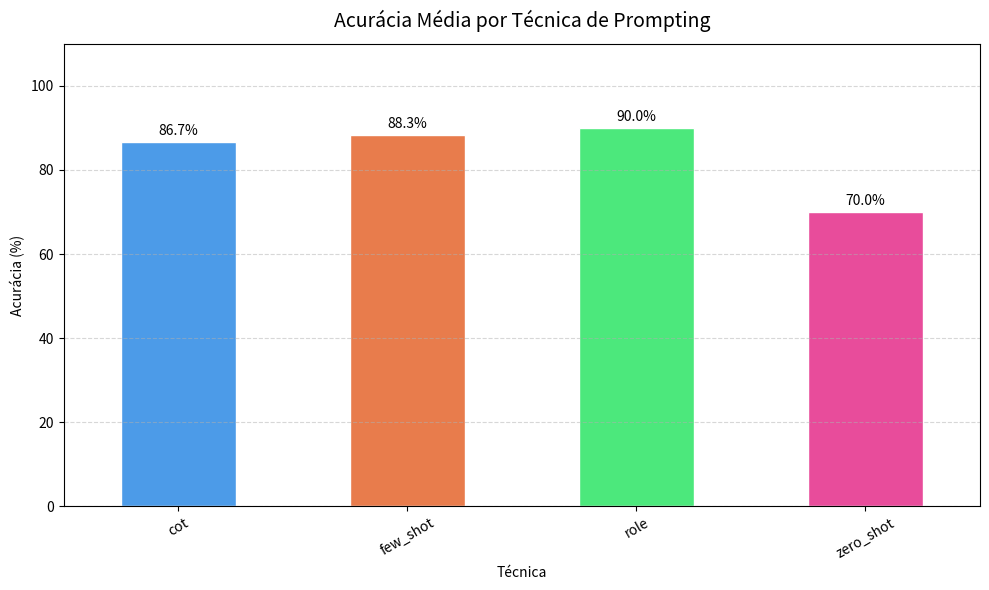
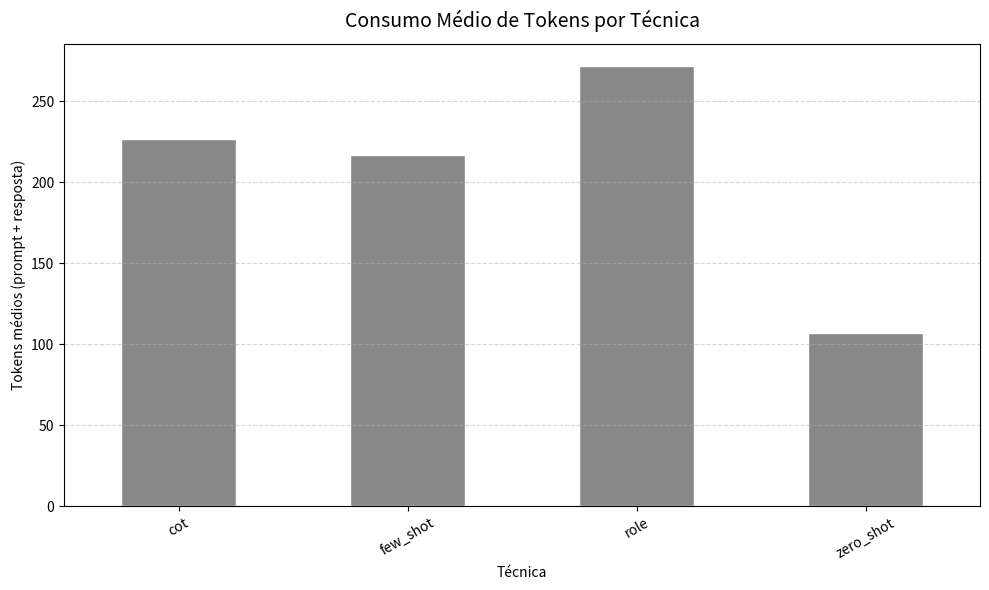
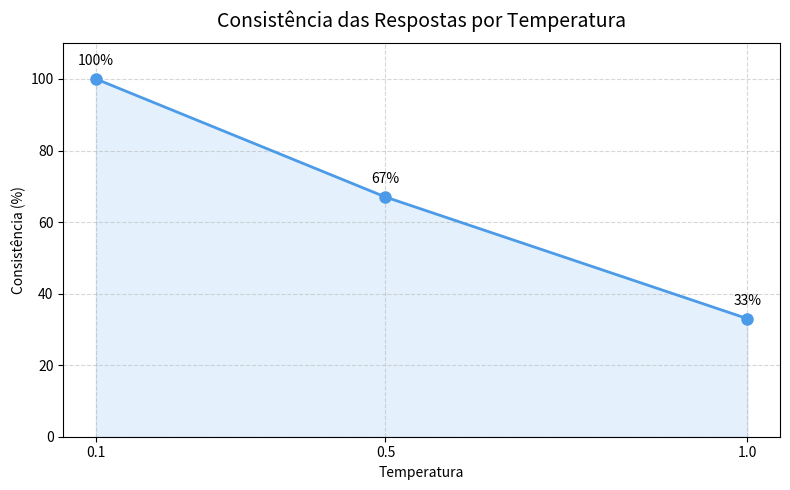

Reproduce these figures in Python, in order.
"""
report.py — Geração de tabelas, gráficos e recomendação automática (Aula 08)
"""

import os
import pandas as pd
import matplotlib
matplotlib.use("Agg")  # backend sem display (funciona em servidor/terminal)
import matplotlib.pyplot as plt


class ReportGenerator:
    def __init__(self, resultados: list, output_dir: str = "output"):
        self.df = pd.DataFrame(resultados)
        self.output_dir = output_dir
        self.graficos_dir = os.path.join(output_dir, "graficos")
        os.makedirs(self.graficos_dir, exist_ok=True)

    # ─────────────────────────────────────────────────────────
    # CSV
    # ─────────────────────────────────────────────────────────
    def gerar_csv(self) -> str:
        """Salva os resultados completos em CSV."""
        caminho = os.path.join(self.output_dir, "resultados.csv")
        self.df.to_csv(caminho, index=False, encoding="utf-8")
        print(f"  [report] CSV salvo em: {caminho}")
        return caminho

    # ─────────────────────────────────────────────────────────
    # TABELA NO TERMINAL
    # ─────────────────────────────────────────────────────────
    def imprimir_tabela(self) -> None:
        """Imprime tabela resumida no terminal agrupada por tarefa e técnica."""
        if self.df.empty:
            print("  [report] Sem dados para exibir.")
            return

        colunas = ["tarefa", "tecnica", "acuracia", "tokens_prompt", "tokens_resposta", "tempo_ms"]
        colunas_presentes = [c for c in colunas if c in self.df.columns]

        resumo = (
            self.df[colunas_presentes]
            .groupby(["tarefa", "tecnica"])
            .mean(numeric_only=True)
            .round(3)
        )
        print("\n" + "=" * 65)
        print("  TABELA COMPARATIVA — MEDIA POR TAREFA × TECNICA")
        print("=" * 65)
        print(resumo.to_string())
        print("=" * 65 + "\n")

    # ─────────────────────────────────────────────────────────
    # GRÁFICO 1 — ACURÁCIA
    # ─────────────────────────────────────────────────────────
    def grafico_acuracia(self) -> str:
        """Barras agrupadas de acurácia média por técnica."""
        if "acuracia" not in self.df.columns:
            print("  [report] Coluna 'acuracia' ausente — pulando grafico_acuracia.")
            return ""

        fig, ax = plt.subplots(figsize=(10, 6))
        media = self.df.groupby("tecnica")["acuracia"].mean() * 100
        cores = ["#4C9BE8", "#E87C4C", "#4CE87C", "#E84C9B"]
        media.plot(kind="bar", ax=ax, color=cores[: len(media)], edgecolor="white")

        ax.set_title("Acurácia Média por Técnica de Prompting", fontsize=14, pad=12)
        ax.set_ylabel("Acurácia (%)")
        ax.set_xlabel("Técnica")
        ax.set_ylim(0, 110)
        ax.tick_params(axis="x", rotation=30)
        ax.grid(axis="y", linestyle="--", alpha=0.5)

        for bar in ax.patches:
            ax.text(
                bar.get_x() + bar.get_width() / 2,
                bar.get_height() + 1,
                f"{bar.get_height():.1f}%",
                ha="center", va="bottom", fontsize=10,
            )

        plt.tight_layout()
        caminho = os.path.join(self.graficos_dir, "acuracia.png")
        plt.savefig(caminho, dpi=150)
        plt.close()
        print(f"  [report] Grafico de acuracia salvo em: {caminho}")
        return caminho

    # ─────────────────────────────────────────────────────────
    # GRÁFICO 2 — CUSTO (TOKENS)
    # ─────────────────────────────────────────────────────────
    def grafico_custo(self) -> str:
        """Barras de tokens médios por técnica (prompt + resposta)."""
        if "tokens_prompt" not in self.df.columns:
            print("  [report] Colunas de tokens ausentes — pulando grafico_custo.")
            return ""

        self.df["total_tokens"] = self.df["tokens_prompt"] + self.df["tokens_resposta"]
        fig, ax = plt.subplots(figsize=(10, 6))
        custo = self.df.groupby("tecnica")["total_tokens"].mean()
        custo.plot(kind="bar", ax=ax, color="#888888", edgecolor="white")

        ax.set_title("Consumo Médio de Tokens por Técnica", fontsize=14, pad=12)
        ax.set_ylabel("Tokens médios (prompt + resposta)")
        ax.set_xlabel("Técnica")
        ax.tick_params(axis="x", rotation=30)
        ax.grid(axis="y", linestyle="--", alpha=0.5)

        plt.tight_layout()
        caminho = os.path.join(self.graficos_dir, "custo.png")
        plt.savefig(caminho, dpi=150)
        plt.close()
        print(f"  [report] Grafico de custo salvo em: {caminho}")
        return caminho

    # ─────────────────────────────────────────────────────────
    # GRÁFICO 3 — TEMPERATURA
    # ─────────────────────────────────────────────────────────
    def grafico_temperatura(self, resultados_temp: list) -> str:
        """
        Linha de consistência por temperatura.

        Args:
            resultados_temp: saída de evaluator.testar_temperatura()
                             lista de dicts: [{temperatura, consistencia, respostas}]
        """
        if not resultados_temp:
            print("  [report] Sem dados de temperatura — pulando grafico_temperatura.")
            return ""

        temps = [r["temperatura"] for r in resultados_temp]
        consistencias = [r["consistencia"] * 100 for r in resultados_temp]

        fig, ax = plt.subplots(figsize=(8, 5))
        ax.plot(temps, consistencias, marker="o", linewidth=2, color="#4C9BE8", markersize=8)
        ax.fill_between(temps, consistencias, alpha=0.15, color="#4C9BE8")

        ax.set_title("Consistência das Respostas por Temperatura", fontsize=14, pad=12)
        ax.set_xlabel("Temperatura")
        ax.set_ylabel("Consistência (%)")
        ax.set_ylim(0, 110)
        ax.set_xticks(temps)
        ax.grid(linestyle="--", alpha=0.5)

        for x, y in zip(temps, consistencias):
            ax.annotate(f"{y:.0f}%", (x, y), textcoords="offset points",
                        xytext=(0, 10), ha="center", fontsize=10)

        plt.tight_layout()
        caminho = os.path.join(self.graficos_dir, "temperatura.png")
        plt.savefig(caminho, dpi=150)
        plt.close()
        print(f"  [report] Grafico de temperatura salvo em: {caminho}")
        return caminho

    # ─────────────────────────────────────────────────────────
    # RECOMENDAÇÃO AUTOMÁTICA
    # ─────────────────────────────────────────────────────────
    def recomendar(self) -> dict:
        """
        Analisa os dados e imprime + retorna a melhor técnica por tarefa.
        Critério: maior acurácia média; empate é desfeito pelo menor custo de tokens.
        """
        if self.df.empty or "acuracia" not in self.df.columns:
            print("  [report] Dados insuficientes para recomendacao.")
            return {}

        print("\n" + "=" * 50)
        print("  RECOMENDACAO AUTOMATICA POR TAREFA")
        print("=" * 50)

        recomendacoes = {}
        for tarefa in self.df["tarefa"].unique():
            df_t = self.df[self.df["tarefa"] == tarefa]

            resumo = df_t.groupby("tecnica").agg(
                acuracia_media=("acuracia", "mean"),
                tokens_medios=("total_tokens" if "total_tokens" in df_t.columns else "tokens_prompt", "mean"),
            )

            melhor = resumo["acuracia_media"].idxmax()
            acc = resumo.loc[melhor, "acuracia_media"]
            tok = resumo.loc[melhor, "tokens_medios"]

            justificativa = (
                f"Acuracia media de {acc:.0%} com {tok:.0f} tokens por chamada."
            )
            recomendacoes[tarefa] = {"tecnica": melhor, "justificativa": justificativa}
            print(f"  Tarefa '{tarefa}': melhor tecnica = {melhor.upper()}")
            print(f"    -> {justificativa}")

        print("=" * 50 + "\n")
        return recomendacoes


# ─────────────────────────────────────────────────────────────
# BLOCO DE TESTE — rode: python -m src.report
# ─────────────────────────────────────────────────────────────
if __name__ == "__main__":
    mock = [
        {"tarefa": "classificacao", "tecnica": "zero_shot",  "acuracia": 0.8, "tokens_prompt": 50,  "tokens_resposta": 10, "tempo_ms": 300},
        {"tarefa": "classificacao", "tecnica": "few_shot",   "acuracia": 1.0, "tokens_prompt": 150, "tokens_resposta": 10, "tempo_ms": 400},
        {"tarefa": "classificacao", "tecnica": "cot",        "acuracia": 0.9, "tokens_prompt": 120, "tokens_resposta": 80, "tempo_ms": 600},
        {"tarefa": "classificacao", "tecnica": "role",       "acuracia": 0.9, "tokens_prompt": 200, "tokens_resposta": 15, "tempo_ms": 450},
        {"tarefa": "extracao",      "tecnica": "zero_shot",  "acuracia": 0.6, "tokens_prompt": 60,  "tokens_resposta": 40, "tempo_ms": 350},
        {"tarefa": "extracao",      "tecnica": "cot",        "acuracia": 0.9, "tokens_prompt": 100, "tokens_resposta": 120,"tempo_ms": 700},
        {"tarefa": "extracao",      "tecnica": "few_shot",   "acuracia": 0.8, "tokens_prompt": 180, "tokens_resposta": 50, "tempo_ms": 500},
        {"tarefa": "extracao",      "tecnica": "role",       "acuracia": 0.85,"tokens_prompt": 220, "tokens_resposta": 60, "tempo_ms": 520},
        {"tarefa": "geracao",       "tecnica": "zero_shot",  "acuracia": 0.7, "tokens_prompt": 70,  "tokens_resposta": 90, "tempo_ms": 800},
        {"tarefa": "geracao",       "tecnica": "role",       "acuracia": 0.95,"tokens_prompt": 210, "tokens_resposta": 110,"tempo_ms": 900},
        {"tarefa": "geracao",       "tecnica": "few_shot",   "acuracia": 0.85,"tokens_prompt": 160, "tokens_resposta": 100,"tempo_ms": 850},
        {"tarefa": "geracao",       "tecnica": "cot",        "acuracia": 0.80,"tokens_prompt": 130, "tokens_resposta": 130,"tempo_ms": 950},
    ]

    mock_temp = [
        {"temperatura": 0.1, "respostas": ["POSITIVO","POSITIVO","POSITIVO"], "consistencia": 1.0},
        {"temperatura": 0.5, "respostas": ["POSITIVO","POSITIVO","MISTO"],    "consistencia": 0.67},
        {"temperatura": 1.0, "respostas": ["POSITIVO","MISTO","NEGATIVO"],    "consistencia": 0.33},
    ]

    rep = ReportGenerator(mock)
    rep.gerar_csv()
    rep.imprimir_tabela()
    rep.grafico_acuracia()
    rep.grafico_custo()
    rep.grafico_temperatura(mock_temp)
    rep.recomendar()
    print("Teste concluido! Veja output/graficos/")
